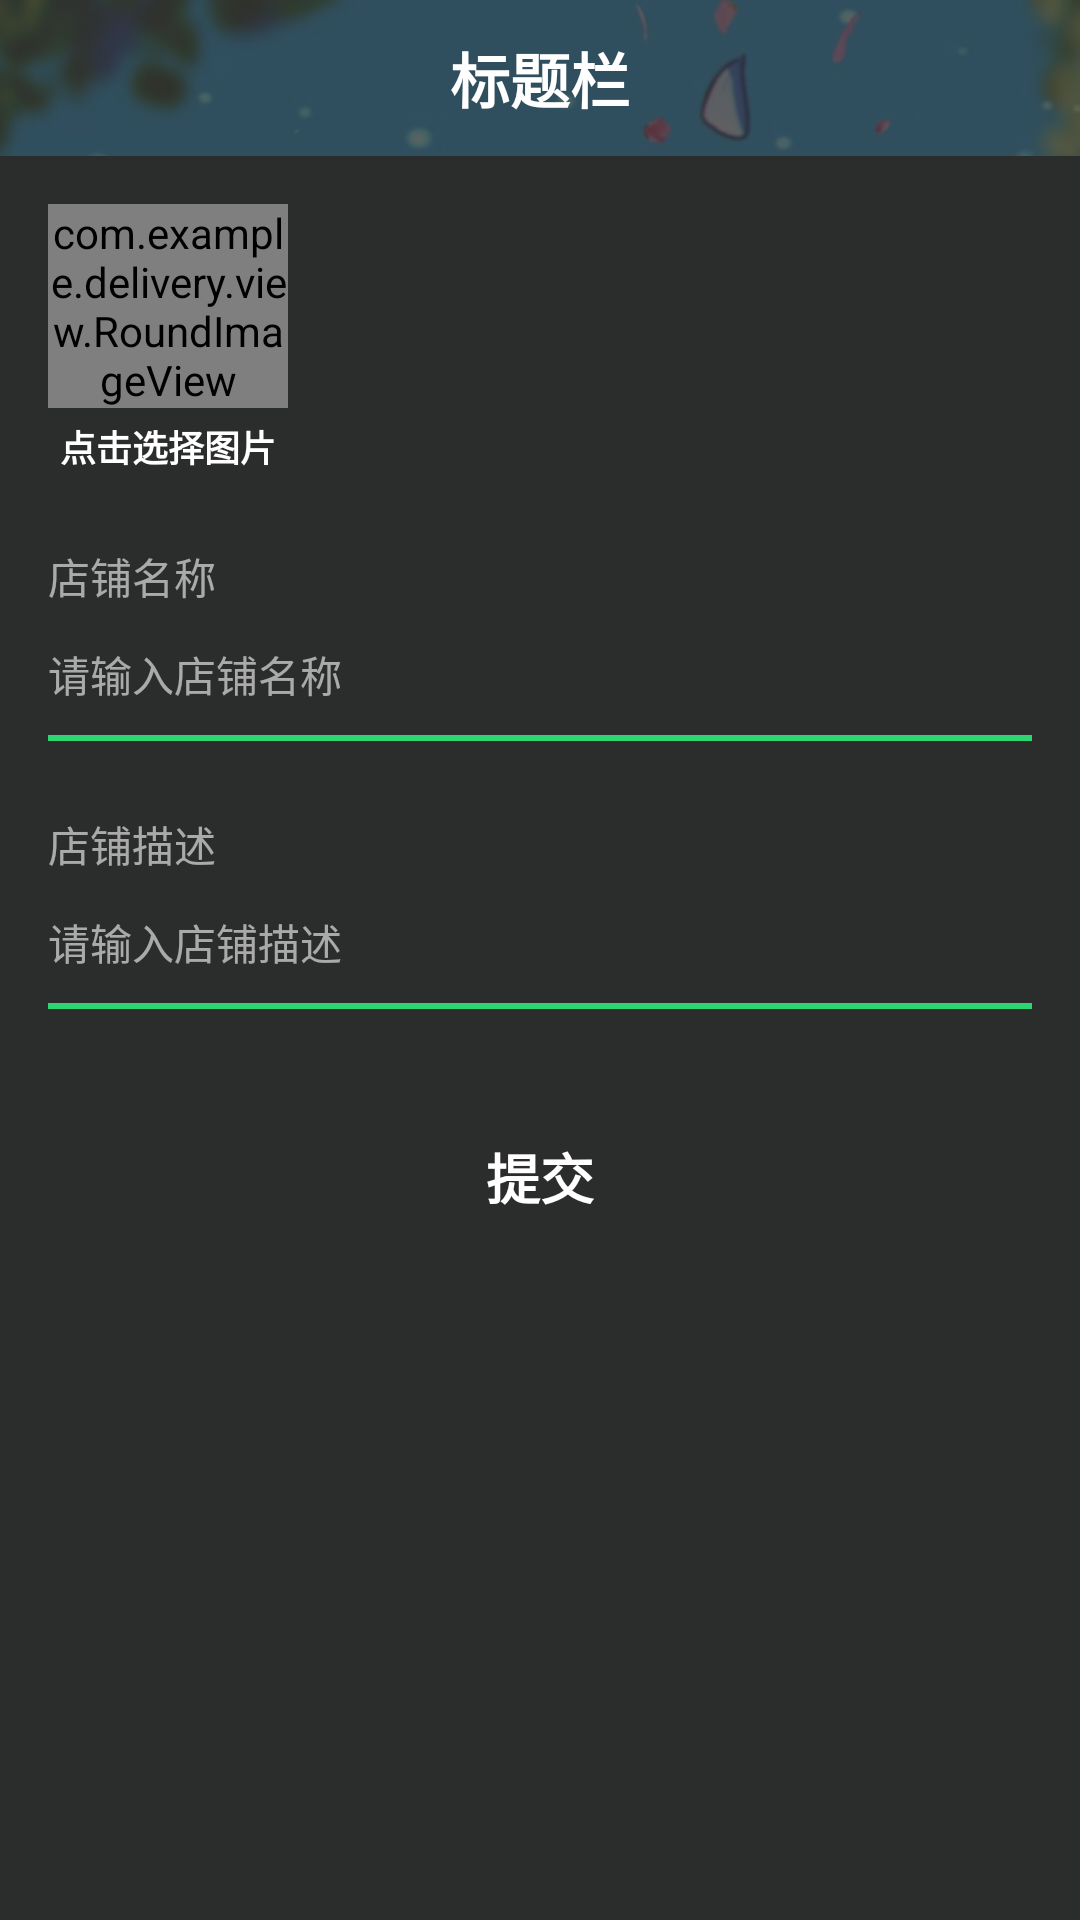

Here is an Android app screen rendered from its layout file. Give the layout XML and the strings, colors and styles it references.
<!-- AndroidManifest.xml: application theme Theme.Delivery -->
<!-- res/layout/activity_store_edit.xml -->
<?xml version="1.0" encoding="utf-8"?>
<FrameLayout xmlns:android="http://schemas.android.com/apk/res/android"
    xmlns:app="http://schemas.android.com/apk/res-auto"
    android:layout_width="match_parent"
    android:layout_height="match_parent"
    android:background="@color/background"
    android:orientation="vertical">

    
    <androidx.appcompat.widget.AppCompatImageView
        android:layout_width="match_parent"
        android:layout_height="match_parent"
        android:scaleType="centerCrop"
        android:src="@drawable/bg_login"
        android:alpha="0.3" />

    <include layout="@layout/layout_title" />

    
    <androidx.core.widget.NestedScrollView
        android:layout_width="match_parent"
        android:layout_height="match_parent"
        android:layout_marginTop="52dp"
        android:background="@color/foreground">

        <LinearLayout
            android:layout_width="match_parent"
            android:layout_height="wrap_content"
            android:orientation="vertical"
            android:padding="16dp">

            <LinearLayout
                android:layout_width="wrap_content"
                android:layout_height="wrap_content"
                android:gravity="center"
                android:orientation="vertical">

                <com.example.delivery.view.RoundImageView
                    android:id="@+id/iv_img"
                    android:layout_width="80dp"
                    android:layout_height="wrap_content"
                    android:adjustViewBounds="true"
                    android:src="@drawable/ic_pic_select"
                    app:riv_radius="4dp" />

                <TextView
                    android:id="@+id/tv_select"
                    android:layout_width="wrap_content"
                    android:layout_height="wrap_content"
                    android:layout_marginTop="4dp"
                    android:text="点击选择图片"
                    android:textColor="@color/white"
                    android:textSize="12sp"
                    android:textStyle="bold" />

            </LinearLayout>

            <androidx.appcompat.widget.AppCompatTextView
                android:layout_width="wrap_content"
                android:layout_height="wrap_content"
                android:layout_marginTop="24dp"
                android:text="店铺名称"
                android:textColor="#99FFFFFF"
                android:textSize="14sp" />

            <androidx.appcompat.widget.AppCompatEditText
                android:id="@+id/et_name"
                android:layout_width="match_parent"
                android:layout_height="wrap_content"
                android:layout_marginTop="12dp"
                android:background="@null"
                android:hint="请输入店铺名称"
                android:singleLine="true"
                android:textColor="@color/white"
                android:textColorHint="#99FFFFFF"
                android:textSize="14sp" />

            <View
                android:layout_width="match_parent"
                android:layout_height="2dp"
                android:layout_marginTop="10dp"
                android:background="@color/main" />

            <androidx.appcompat.widget.AppCompatTextView
                android:layout_width="wrap_content"
                android:layout_height="wrap_content"
                android:layout_marginTop="24dp"
                android:text="店铺描述"
                android:textColor="#99FFFFFF"
                android:textSize="14sp" />

            <androidx.appcompat.widget.AppCompatEditText
                android:id="@+id/et_desc"
                android:layout_width="match_parent"
                android:layout_height="wrap_content"
                android:layout_marginTop="12dp"
                android:background="@null"
                android:hint="请输入店铺描述"
                android:singleLine="true"
                android:textColor="@color/white"
                android:textColorHint="#99FFFFFF"
                android:textSize="14sp" />

            <View
                android:layout_width="match_parent"
                android:layout_height="2dp"
                android:layout_marginTop="10dp"
                android:background="@color/main" />

            <androidx.appcompat.widget.AppCompatButton
                android:id="@+id/btn_submit"
                android:layout_width="match_parent"
                android:layout_height="wrap_content"
                android:layout_marginTop="32dp"
                android:layout_marginBottom="16dp"
                android:background="@drawable/bg_btn"
                android:text="提交"
                android:textColor="@color/white"
                android:textSize="18sp"
                android:textStyle="bold" />

        </LinearLayout>

    </androidx.core.widget.NestedScrollView>

</FrameLayout>
<!-- res/layout/layout_title.xml (included above) -->
<?xml version="1.0" encoding="utf-8"?>
<LinearLayout xmlns:android="http://schemas.android.com/apk/res/android"
    android:layout_width="match_parent"
    android:layout_height="wrap_content"
    android:orientation="vertical">

    <View
        android:id="@+id/v_status_bar"
        android:layout_width="match_parent"
        android:layout_height="0dp" />

    <FrameLayout
        android:layout_width="match_parent"
        android:layout_height="52dp">

        <androidx.appcompat.widget.AppCompatImageView
            android:id="@+id/iv_back"
            android:layout_width="wrap_content"
            android:layout_height="wrap_content"
            android:layout_gravity="start|center_vertical"
            android:layout_marginStart="10dp"
            android:padding="6dp"
            android:tint="@color/white"
            android:src="@drawable/ic_back"
            android:visibility="gone" />

        <TextView
            android:id="@+id/tv_title"
            android:layout_width="match_parent"
            android:layout_height="match_parent"
            android:ellipsize="marquee"
            android:gravity="center_horizontal|center"
            android:singleLine="true"
            android:text="标题栏"
            android:textStyle="bold"
            android:textColor="@color/white"
            android:textSize="20sp" />

        <androidx.appcompat.widget.AppCompatTextView
            android:id="@+id/tv_right"
            android:layout_width="wrap_content"
            android:layout_height="wrap_content"
            android:layout_gravity="end|center_vertical"
            android:layout_marginEnd="10dp"
            android:padding="6dp"
            android:text="更多"
            android:textColor="@color/white"
            android:visibility="gone" />

    </FrameLayout>

</LinearLayout>
<!-- resources referenced by this layout -->
<resources>
  <color name="background">#202020</color>
  <color name="foreground">#2b2c2c</color>
  <color name="main">#2ed573</color>
  <color name="white">#FFFFFFFF</color>
  <!-- drawable bg_login: jpg bitmap (drawable-xxhdpi, 600657 bytes) -->
  <!-- drawable ic_back: png bitmap (drawable-xxhdpi, 1527 bytes) -->
  <!-- drawable ic_pic_select: png bitmap (drawable-xxhdpi, 6260 bytes) -->
  <style name="Theme.Delivery" parent="Base.Theme.Delivery" />
  <style name="Base.Theme.Delivery" parent="Theme.MaterialComponents.DayNight.NoActionBar">
          
          
          
          <item name="android:statusBarColor">@color/background</item>
      </style>
</resources>
